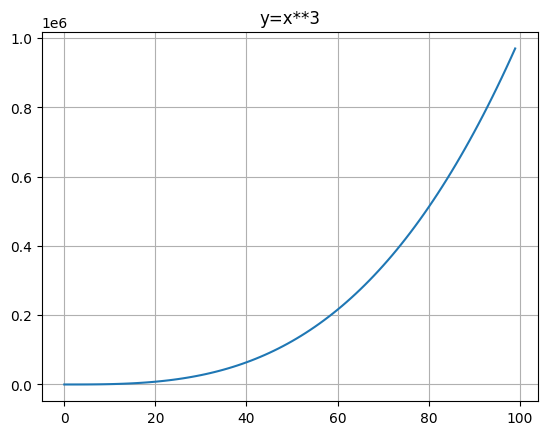

Write Python code to recreate this figure.
# _*_ coding:UTF-8 _*_
# [redacted]
# [redacted]
# 开发时间: 2019-04-12 21:28
# 文件名称: hw_007_幂函数的图像.py
# 开发工具: PyCharm

# y=x**3 的图像

import numpy as np
import matplotlib.pyplot as plt

plt.rcParams['font.family'] = ['Arial Unicode MS']  # 用来正常显示中文标签

X = np.arange(100)
Y = [x ** 3 for x in X]

plt.plot(X, Y)
plt.grid()
plt.title("y=x**3")
plt.show()
